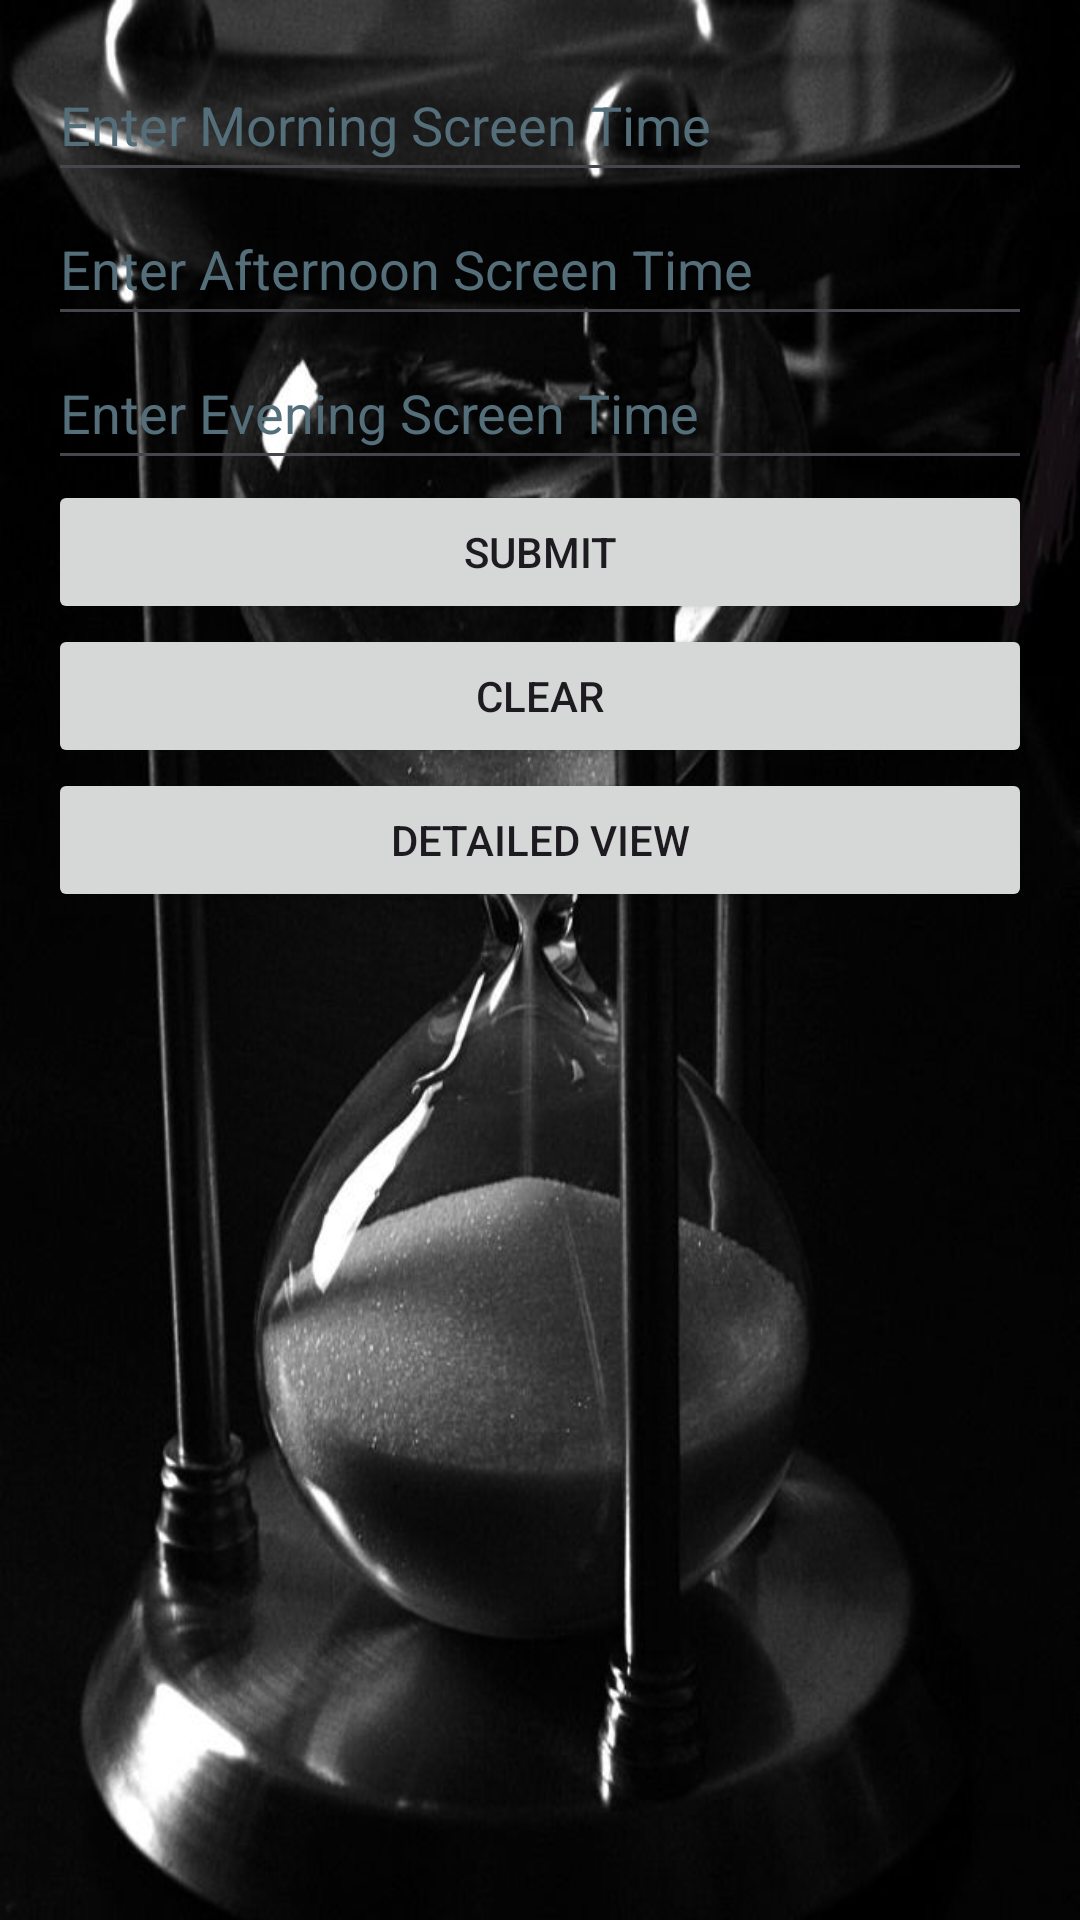

Produce the Android XML layout that renders to this screen, including the resource entries it uses.
<!-- AndroidManifest.xml: application theme Theme.ExamsIMAD -->
<!-- res/layout/activity_main2.xml -->
<?xml version="1.0" encoding="utf-8"?>
<LinearLayout xmlns:android="http://schemas.android.com/apk/res/android"
    android:layout_width="match_parent"
    android:layout_height="match_parent"
    android:background="@drawable/hourglass1"
    android:orientation="vertical"
    android:padding="16dp">

    <EditText
        android:id="@+id/MorningInput"
        android:layout_width="match_parent"
        android:layout_height="wrap_content"
        android:hint="@string/enter_morning_screen_time"
        android:inputType="number"
        android:minHeight="48dp"
        android:textColorHint="#546E7A" />

    <EditText
        android:id="@+id/AfternoonInput"
        android:layout_width="match_parent"
        android:layout_height="wrap_content"
        android:hint="@string/enter_afternoon_screen_time"
        android:inputType="number"
        android:minHeight="48dp"
        android:textColorHint="#546E7A" />

    <EditText
        android:id="@+id/EveningInput"
        android:layout_width="match_parent"
        android:layout_height="wrap_content"
        android:hint="@string/enter_evening_screen_time"
        android:inputType="number"
        android:minHeight="48dp"
        android:textColorHint="#546E7A" />

    <Button
        android:id="@+id/submitButton"
        android:layout_width="match_parent"
        android:layout_height="wrap_content"
        android:text="@string/submit" />

    <Button
        android:id="@+id/clearButton"
        android:layout_width="match_parent"
        android:layout_height="wrap_content"
        android:text="@string/clear" />

    <Button
        android:id="@+id/detailedViewButton"
        android:layout_width="match_parent"
        android:layout_height="wrap_content"
        android:text="@string/detailed_view" />

</LinearLayout>
<!-- resources referenced by this layout -->
<resources>
  <!-- drawable hourglass1: jpg bitmap (drawable, 55687 bytes) -->
  <string name="clear">Clear</string>
  <string name="detailed_view">Detailed View</string>
  <string name="enter_afternoon_screen_time">Enter Afternoon Screen Time</string>
  <string name="enter_evening_screen_time">Enter Evening Screen Time</string>
  <string name="enter_morning_screen_time">Enter Morning Screen Time</string>
  <string name="submit">Submit</string>
  <style name="Theme.ExamsIMAD" parent="Base.Theme.ExamsIMAD" />
  <style name="Base.Theme.ExamsIMAD" parent="Theme.Material3.DayNight.NoActionBar">
          
          
      </style>
</resources>
